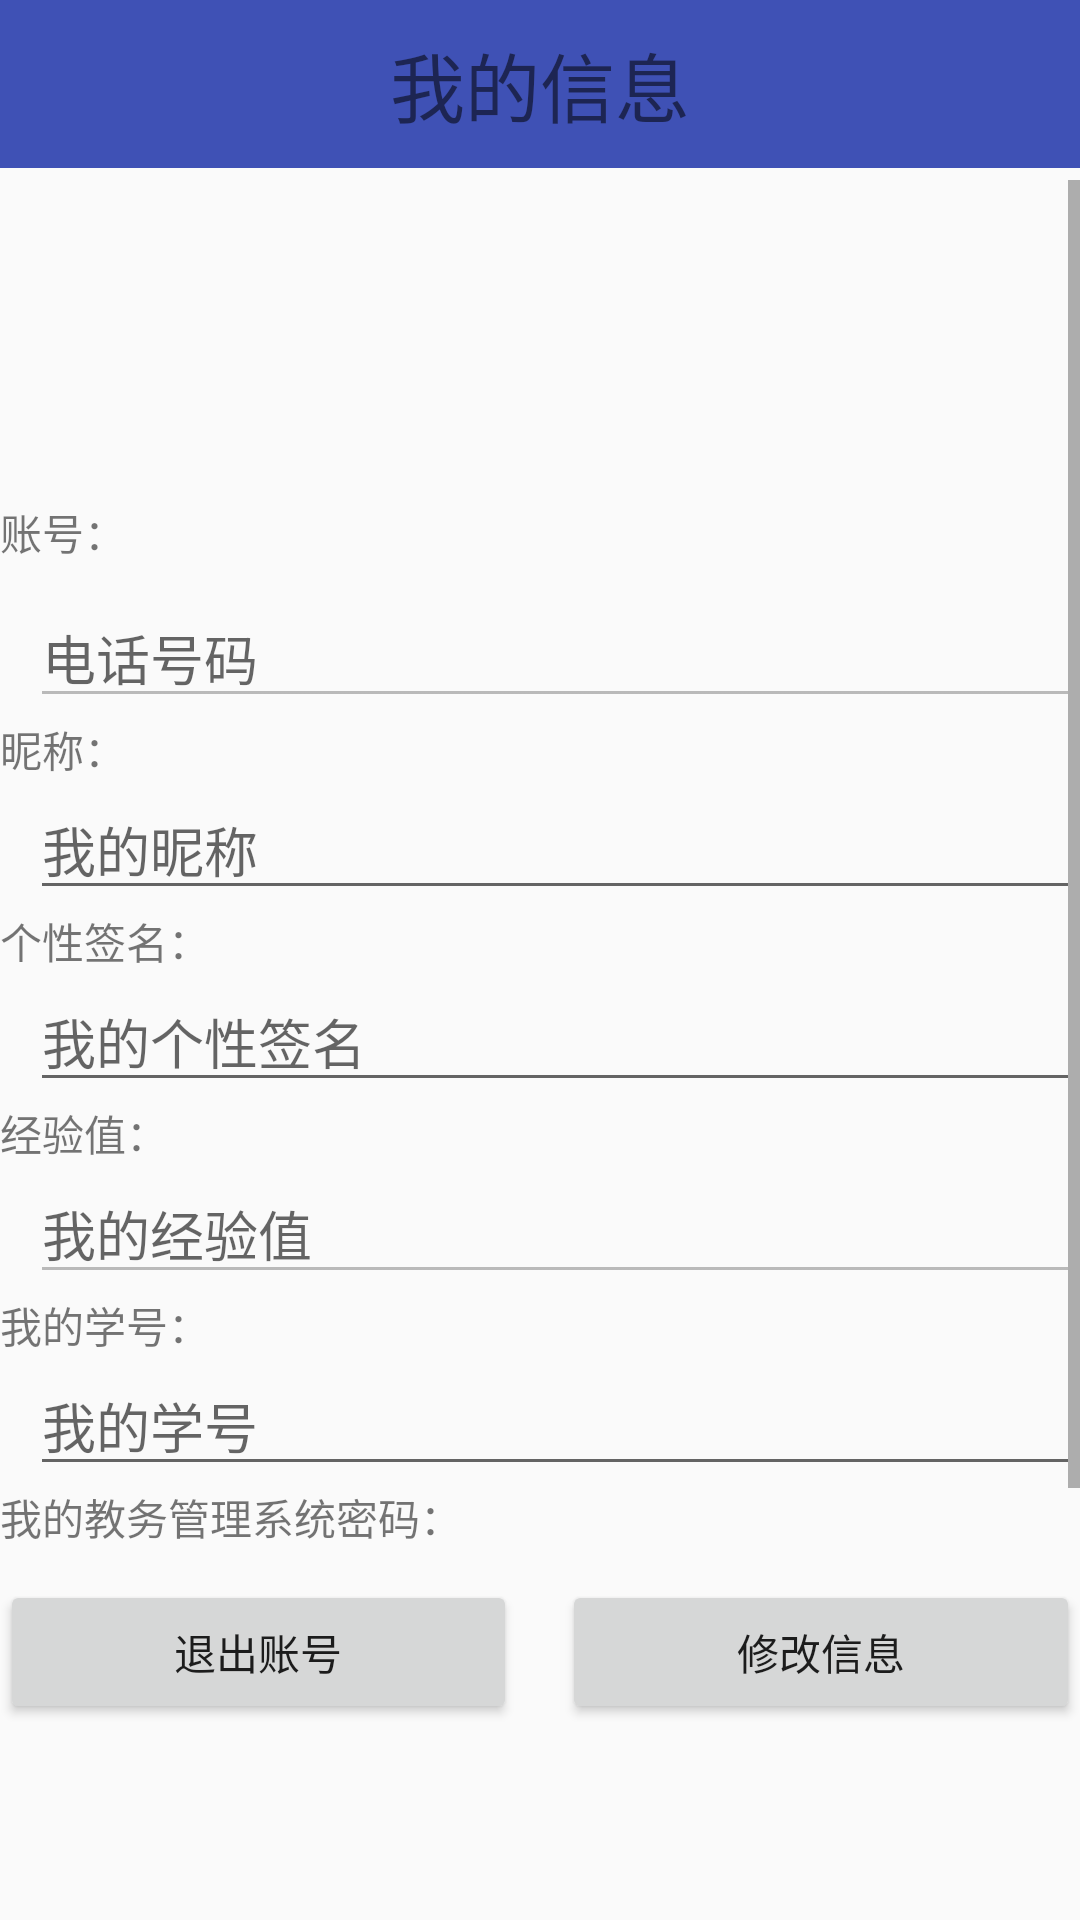

Write the Android layout XML for this screen, with the resource values it uses.
<!-- AndroidManifest.xml: application theme AppTheme -->
<!-- res/layout/activity_info.xml -->
<?xml version="1.0" encoding="utf-8"?>
<LinearLayout xmlns:android="http://schemas.android.com/apk/res/android"
    xmlns:app="http://schemas.android.com/apk/res-auto"
    xmlns:tools="http://schemas.android.com/tools"
    android:layout_width="match_parent"
    android:layout_height="match_parent"
    android:focusable="true"
    android:focusableInTouchMode="true"
    android:fitsSystemWindows="true"
    tools:context="com.example.twinkle.hyjj4.InfoActivity"
    android:orientation="vertical"
    android:weightSum="1">

    <FrameLayout
        android:layout_width="match_parent"
        android:layout_height="60dp">

        <android.support.v7.widget.Toolbar
            android:id="@+id/toolbar_info"
            android:layout_width="match_parent"
            android:layout_height="wrap_content"
            android:layout_weight="1"
            android:background="?attr/colorPrimary"
            android:minHeight="?attr/actionBarSize"
            android:theme="?attr/actionBarTheme"
            tools:layout_editor_absoluteX="8dp"
            tools:layout_editor_absoluteY="8dp" />

        <ImageView
            android:id="@+id/imageView_info_finish"
            android:layout_width="38dp"
            android:layout_height="35dp"
            android:layout_marginLeft="5dp"
            android:layout_marginTop="7dp"
            app:srcCompat="?attr/homeAsUpIndicator"
            tools:layout_editor_absoluteX="8dp"
            tools:layout_editor_absoluteY="8dp" />

        <TextView
            android:id="@+id/textView_info_main"
            android:layout_width="match_parent"
            android:layout_height="wrap_content"
            android:layout_marginTop="10dp"
            android:gravity="center"
            android:text="我的信息"
            android:textSize="25dp" />

    </FrameLayout>

    <ScrollView
        android:layout_width="match_parent"
        android:layout_height="377dp"
        android:layout_weight="0.58">

        <LinearLayout
            android:layout_width="match_parent"
            android:layout_height="wrap_content"
            android:orientation="vertical">

            <LinearLayout
                android:layout_width="match_parent"
                android:layout_height="match_parent"
                android:orientation="vertical">

                <ImageView
                    android:id="@+id/imageView_info_pic"
                    android:layout_width="match_parent"
                    android:layout_height="107dp"
                    app:srcCompat="@drawable/login" />
            </LinearLayout>

            <LinearLayout
                android:layout_width="match_parent"
                android:layout_height="match_parent"
                android:orientation="vertical">

                <TextView
                    android:id="@+id/textView"
                    android:layout_width="match_parent"
                    android:layout_height="29dp"
                    android:text="账号：" />

                <EditText
                    android:id="@+id/editText_info_admin"
                    android:layout_width="match_parent"
                    android:layout_height="wrap_content"
                    android:layout_marginLeft="10dp"
                    android:ems="10"
                    android:enabled="false"
                    android:hint="电话号码"
                    android:inputType="textPersonName" />
            </LinearLayout>

            <LinearLayout
                android:layout_width="match_parent"
                android:layout_height="match_parent"
                android:orientation="vertical">

                <TextView
                    android:id="@+id/textView2"
                    android:layout_width="match_parent"
                    android:layout_height="wrap_content"
                    android:text="昵称：" />

                <EditText
                    android:id="@+id/editText_info_name"
                    android:layout_width="match_parent"
                    android:layout_height="wrap_content"
                    android:layout_marginLeft="10dp"
                    android:ems="10"
                    android:hint="我的昵称"
                    android:inputType="textPersonName" />
            </LinearLayout>

            <LinearLayout
                android:layout_width="match_parent"
                android:layout_height="match_parent"
                android:orientation="vertical">

                <TextView
                    android:id="@+id/textView3"
                    android:layout_width="match_parent"
                    android:layout_height="wrap_content"
                    android:text="个性签名：" />

                <EditText
                    android:id="@+id/editText_info_say"
                    android:layout_width="match_parent"
                    android:layout_height="wrap_content"
                    android:layout_marginLeft="10dp"
                    android:ems="10"
                    android:hint="我的个性签名"
                    android:inputType="textPersonName" />
            </LinearLayout>

            <LinearLayout
                android:layout_width="match_parent"
                android:layout_height="match_parent"
                android:orientation="vertical">

                <TextView
                    android:id="@+id/textView4"
                    android:layout_width="match_parent"
                    android:layout_height="wrap_content"
                    android:text="经验值：" />

                <EditText
                    android:id="@+id/editText_info_level"
                    android:layout_width="match_parent"
                    android:layout_height="wrap_content"
                    android:layout_marginLeft="10dp"
                    android:ems="10"
                    android:enabled="false"
                    android:hint="我的经验值"
                    android:inputType="textPersonName" />
            </LinearLayout>

            <LinearLayout
                android:layout_width="match_parent"
                android:layout_height="match_parent"
                android:orientation="vertical">

                <TextView
                    android:id="@+id/textView5"
                    android:layout_width="match_parent"
                    android:layout_height="wrap_content"
                    android:text="我的学号：" />

                <EditText
                    android:id="@+id/editText_info_xuehao"
                    android:layout_width="match_parent"
                    android:layout_height="wrap_content"
                    android:layout_marginLeft="10dp"
                    android:ems="10"
                    android:hint="我的学号"
                    android:inputType="textPersonName" />
            </LinearLayout>

            <LinearLayout
                android:layout_width="match_parent"
                android:layout_height="match_parent"
                android:layout_weight="1"
                android:orientation="vertical">

                <TextView
                    android:id="@+id/textView6"

                    android:layout_width="match_parent"
                    android:layout_height="wrap_content"
                    android:text="我的教务管理系统密码：" />

                <EditText
                    android:id="@+id/editText_info_xuehaopassword"
                    android:layout_width="match_parent"
                    android:layout_height="wrap_content"
                    android:layout_marginLeft="10dp"
                    android:ems="10"
                    android:hint="我的教务管理系统密码"
                    android:inputType="textPersonName" />
            </LinearLayout>

        </LinearLayout>
    </ScrollView>

    <LinearLayout
        android:layout_width="match_parent"
        android:layout_height="wrap_content"
        android:gravity="bottom"
        android:orientation="horizontal">

        <Button
            android:id="@+id/button_info_quitadmin"
            android:layout_width="wrap_content"
            android:layout_height="wrap_content"
            android:layout_weight="1"
            android:text="退出账号" />

        <Button
            android:id="@+id/button_info_upgrade"
            android:layout_width="wrap_content"
            android:layout_height="wrap_content"
            android:layout_marginLeft="15dp"
            android:layout_weight="1"
            android:text="修改信息" />
    </LinearLayout>

</LinearLayout>
<!-- resources referenced by this layout -->
<resources>
  <style name="AppTheme" parent="Theme.AppCompat.Light.DarkActionBar">
          
          <item name="colorPrimary">@color/colorPrimary</item>
          <item name="colorPrimaryDark">@color/colorPrimaryDark</item>
          <item name="colorAccent">@color/colorAccent</item>
      </style>
  <color name="colorPrimary">#3F51B5</color>
  <color name="colorPrimaryDark">#303F9F</color>
  <color name="colorAccent">#ff4081</color>
</resources>
